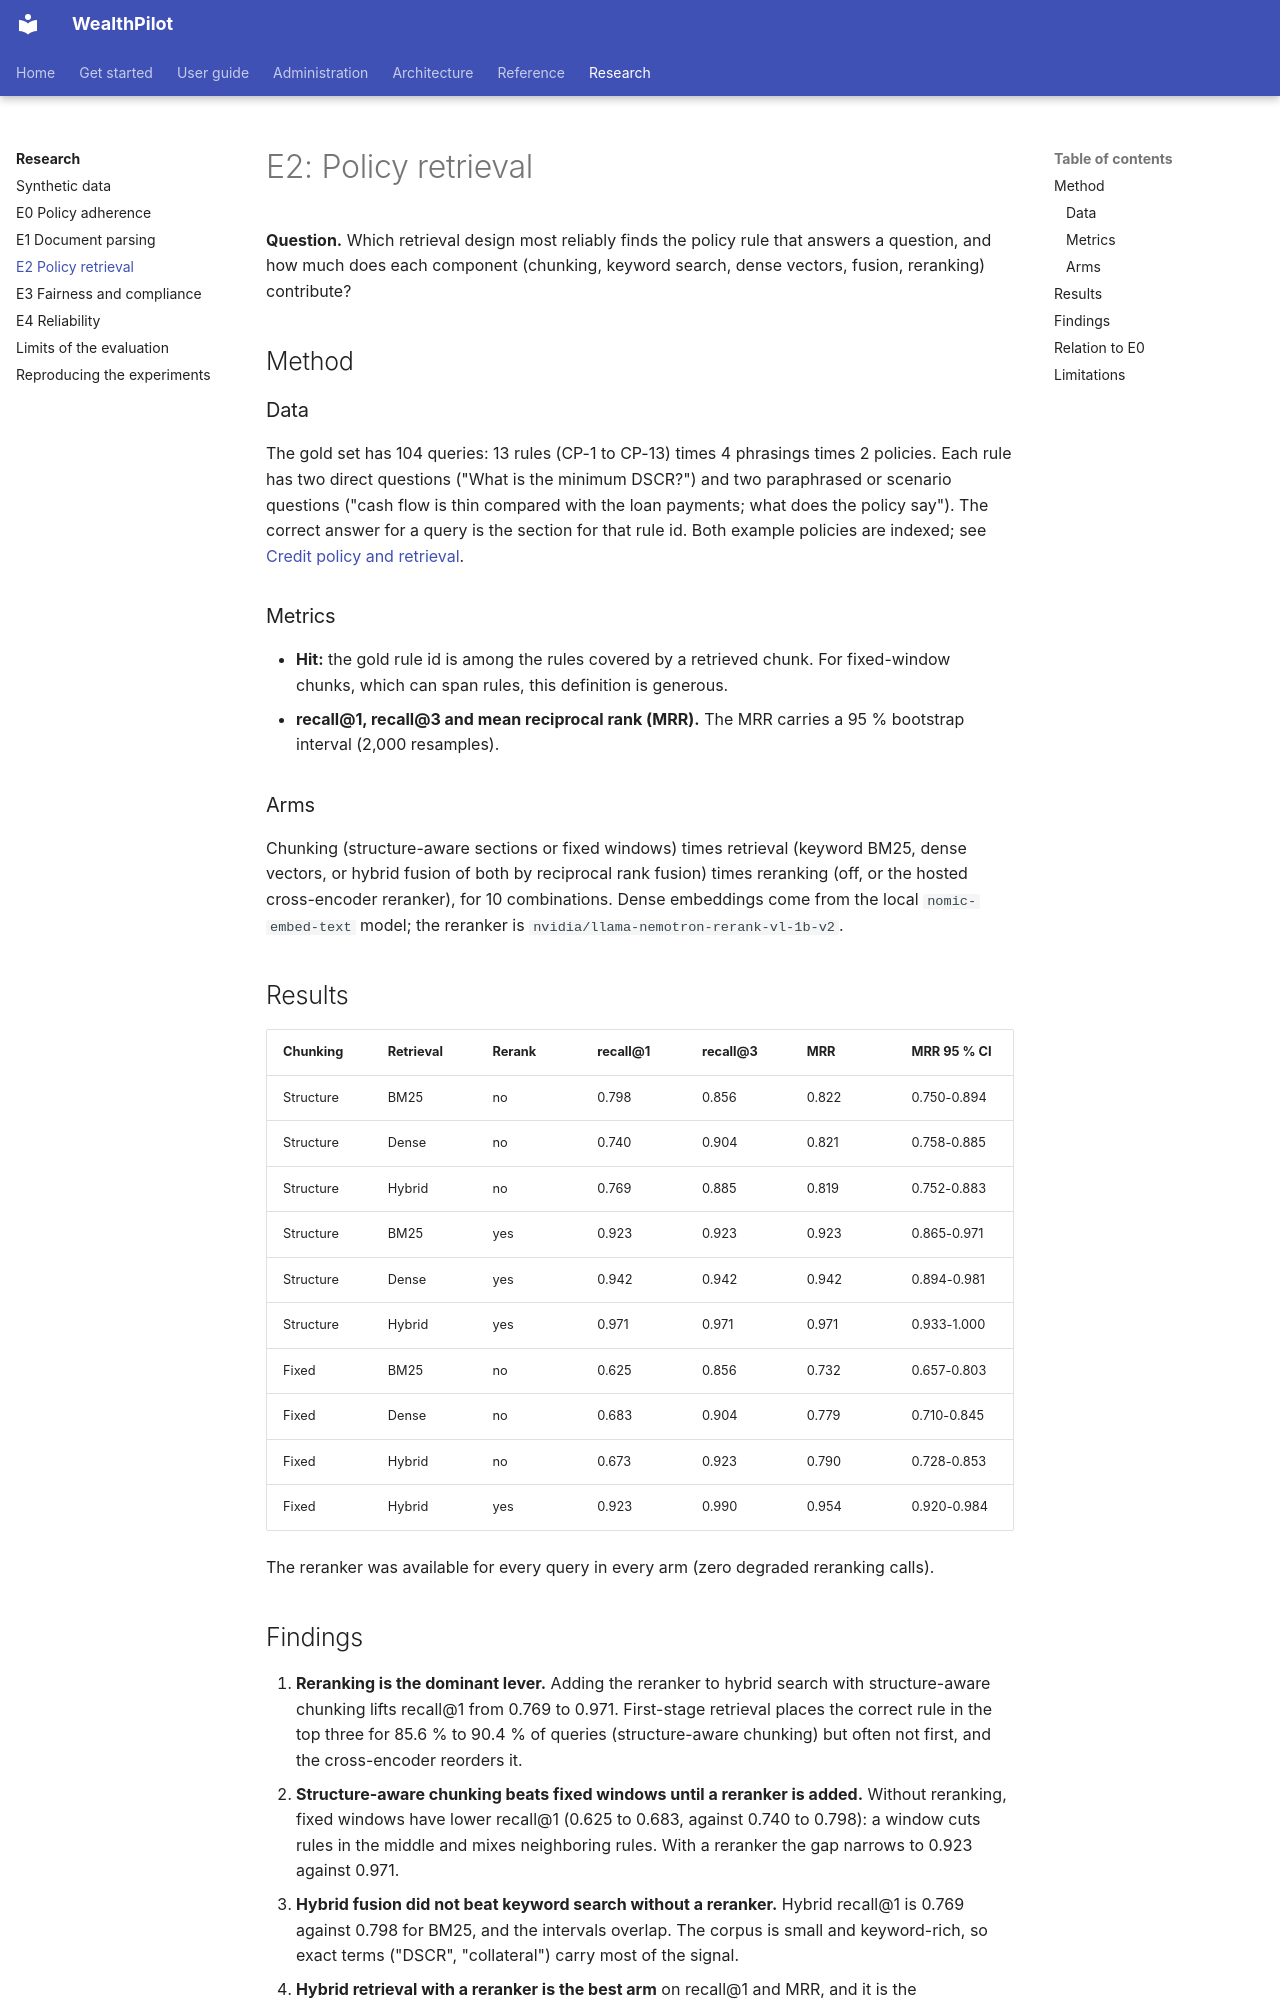

repository: bhanuponguru/WealthPilot · page: research/e2-rag/index.html · generator: mkdocs

# E2: Policy retrieval

**Question.** Which retrieval design most reliably finds the policy rule that answers a question, and how much does each component
(chunking, keyword search, dense vectors, fusion, reranking) contribute?

## Method

### Data

The gold set has 104 queries: 13 rules (CP-1 to CP-13) times 4 phrasings times 2 policies. Each rule has two direct questions ("What is the
minimum DSCR?") and two paraphrased or scenario questions ("cash flow is thin compared with the loan payments; what does the policy
say"). The correct answer for a query is the section for that rule id. Both example policies are indexed; see
[Credit policy and retrieval](../architecture/policy-retrieval.md).

### Metrics

* **Hit:** the gold rule id is among the rules covered by a retrieved chunk. For fixed-window chunks, which can span rules, this
  definition is generous.
* **recall@1, recall@3 and mean reciprocal rank (MRR).** The MRR carries a 95 % bootstrap interval (2,000 resamples).

### Arms

Chunking (structure-aware sections or fixed windows) times retrieval (keyword BM25, dense vectors, or hybrid fusion of both by reciprocal rank
fusion) times reranking (off, or the hosted cross-encoder reranker), for 10 combinations. Dense embeddings come from the local
`nomic-embed-text` model; the reranker is `nvidia/llama-nemotron-rerank-vl-1b-v2`.

## Results

| Chunking | Retrieval | Rerank | recall@1 | recall@3 | MRR | MRR 95 % CI |
|---|---|---|---|---|---|---|
| Structure | BM25 | no | 0.798 | 0.856 | 0.822 | 0.750-0.894 |
| Structure | Dense | no | 0.740 | 0.904 | 0.821 | 0.758-0.885 |
| Structure | Hybrid | no | 0.769 | 0.885 | 0.819 | 0.752-0.883 |
| Structure | BM25 | yes | 0.923 | 0.923 | 0.923 | 0.865-0.971 |
| Structure | Dense | yes | 0.942 | 0.942 | 0.942 | 0.894-0.981 |
| Structure | Hybrid | yes | 0.971 | 0.971 | 0.971 | 0.933-1.000 |
| Fixed | BM25 | no | 0.625 | 0.856 | 0.732 | 0.657-0.803 |
| Fixed | Dense | no | 0.683 | 0.904 | 0.779 | 0.710-0.845 |
| Fixed | Hybrid | no | 0.673 | 0.923 | 0.790 | 0.728-0.853 |
| Fixed | Hybrid | yes | 0.923 | 0.990 | 0.954 | 0.920-0.984 |

The reranker was available for every query in every arm (zero degraded reranking calls).
